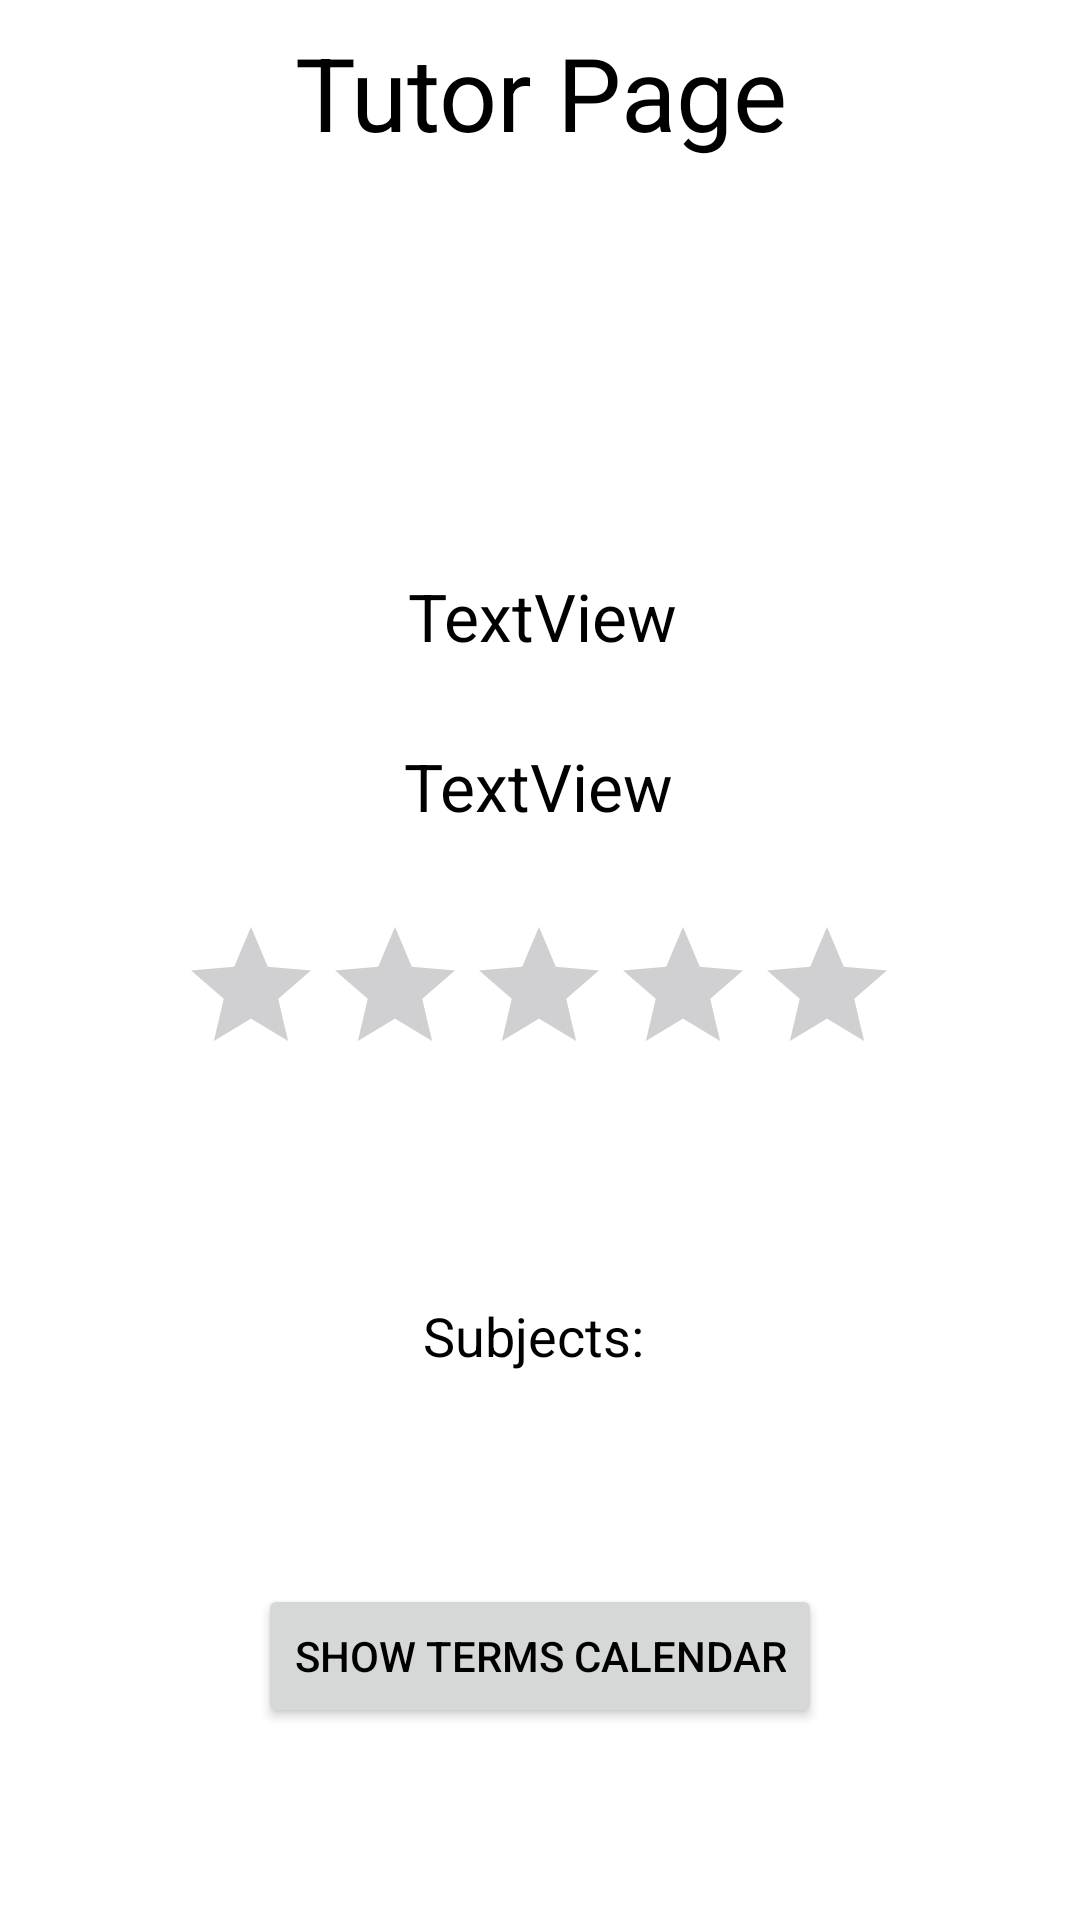

This screen was rendered from an Android layout file. Write that file and the resources it references.
<!-- AndroidManifest.xml: application theme Theme.TutorApp -->
<!-- res/layout/activity_teacher_account_view.xml -->
<?xml version="1.0" encoding="utf-8"?>
<androidx.constraintlayout.widget.ConstraintLayout xmlns:android="http://schemas.android.com/apk/res/android"
    xmlns:app="http://schemas.android.com/apk/res-auto"
    xmlns:tools="http://schemas.android.com/tools"
    android:layout_width="match_parent"
    android:layout_height="match_parent"
    tools:context=".activites.TeacherAccountView">

    <TextView
        android:id="@+id/textView6"
        android:layout_width="0dp"
        android:layout_height="wrap_content"
        android:layout_marginStart="32dp"
        android:layout_marginTop="8dp"
        android:layout_marginEnd="32dp"
        android:text="Tutor Page"
        android:textAlignment="center"
        android:textAppearance="@style/TextAppearance.AppCompat.Display1"
        app:layout_constraintEnd_toEndOf="parent"
        app:layout_constraintStart_toStartOf="parent"
        app:layout_constraintTop_toTopOf="parent" />

    <ImageView
        android:id="@+id/profile_picutre"
        android:layout_width="184dp"
        android:layout_height="175dp"
        android:layout_marginStart="141dp"
        android:layout_marginTop="92dp"
        android:layout_marginEnd="141dp"
        app:layout_constraintEnd_toEndOf="parent"
        app:layout_constraintHorizontal_bias="0.49"
        app:layout_constraintStart_toStartOf="parent"
        app:layout_constraintTop_toTopOf="parent"
        tools:srcCompat="@tools:sample/avatars" />

    <Button
        android:id="@+id/show_terms_calendar"
        android:layout_width="wrap_content"
        android:layout_height="wrap_content"
        android:layout_marginStart="100dp"
        android:layout_marginEnd="100dp"
        android:layout_marginBottom="64dp"
        android:text="Show terms calendar"
        app:layout_constraintBottom_toBottomOf="parent"
        app:layout_constraintEnd_toEndOf="parent"
        app:layout_constraintStart_toStartOf="parent" />

    <TextView
        android:id="@+id/name_text"
        android:layout_width="wrap_content"
        android:layout_height="wrap_content"
        android:layout_marginStart="176dp"
        android:layout_marginEnd="177dp"
        android:layout_marginBottom="420dp"
        android:text="TextView"
        android:textAppearance="@style/TextAppearance.AppCompat.Large"
        app:layout_constraintBottom_toBottomOf="parent"
        app:layout_constraintEnd_toEndOf="parent"
        app:layout_constraintHorizontal_bias="0.484"
        app:layout_constraintStart_toStartOf="parent" />

    <TextView
        android:id="@+id/surname_text"
        android:layout_width="wrap_content"
        android:layout_height="wrap_content"
        android:text="TextView"
        android:textAppearance="@style/TextAppearance.AppCompat.Large"
        app:layout_constraintBottom_toTopOf="@+id/show_terms_calendar"
        app:layout_constraintEnd_toEndOf="parent"
        app:layout_constraintHorizontal_bias="0.498"
        app:layout_constraintStart_toStartOf="parent"
        app:layout_constraintTop_toBottomOf="@+id/name_text"
        app:layout_constraintVertical_bias="0.098" />

    <RatingBar
        android:id="@+id/ratingBar"
        android:layout_width="wrap_content"
        android:layout_height="wrap_content"
        app:layout_constraintBottom_toTopOf="@+id/show_terms_calendar"
        app:layout_constraintEnd_toEndOf="parent"
        app:layout_constraintHorizontal_bias="0.497"
        app:layout_constraintStart_toStartOf="parent"
        app:layout_constraintTop_toBottomOf="@+id/surname_text"
        app:layout_constraintVertical_bias="0.145" />

    <TextView
        android:id="@+id/subject_list_view"
        android:layout_width="wrap_content"
        android:layout_height="wrap_content"
        android:text="Subjects: "
        android:textAppearance="@style/TextAppearance.AppCompat.Medium"
        app:layout_constraintBottom_toTopOf="@+id/show_terms_calendar"
        app:layout_constraintEnd_toEndOf="parent"
        app:layout_constraintStart_toStartOf="parent"
        app:layout_constraintTop_toBottomOf="@+id/ratingBar" />

</androidx.constraintlayout.widget.ConstraintLayout>
<!-- resources referenced by this layout -->
<resources>
  <style name="Theme.TutorApp" parent="Base.Theme.TutorApp" />
  <style name="Base.Theme.TutorApp" parent="Theme.Material3.DayNight.NoActionBar">
          <item name="colorPrimary">@color/main</item>
          <item name="android:windowBackground">@color/background</item>
          <item name="android:textColor">@color/black</item>
      </style>
  <color name="main">#4B7E11</color>
  <color name="background">#FFFFFF</color>
  <color name="black">#FF000000</color>
</resources>
